Run: headless pygame with SDL's dummy video driver; simulated clock (each Clock.tick advances the game by its frame time, no real sleeping); random seed 0; keys injected as events and as key.get_pressed() state; no mouse input; restart key R tapped at the start of phases 3 and 4.
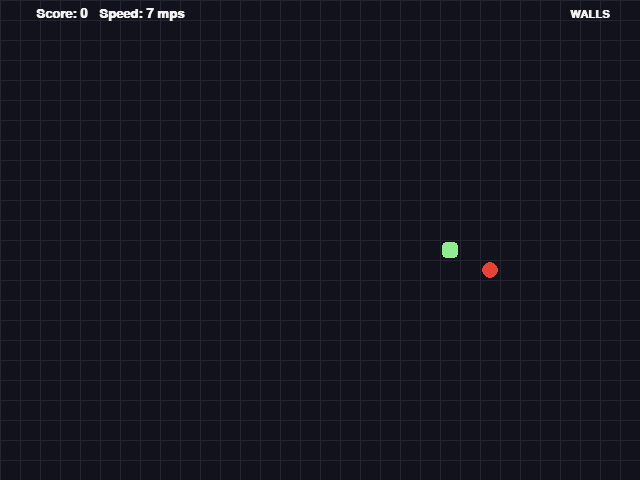
Frame 1 of 4 · flips 1–60 · no input
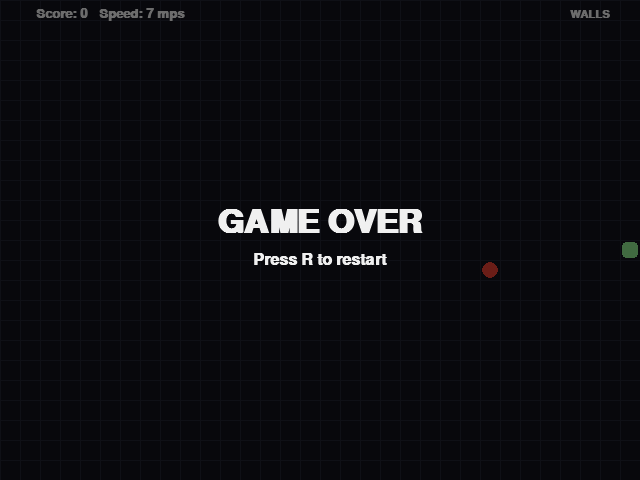
Frame 2 of 4 · flips 61–180 · tapped SPACE, RETURN · held RIGHT (→), D
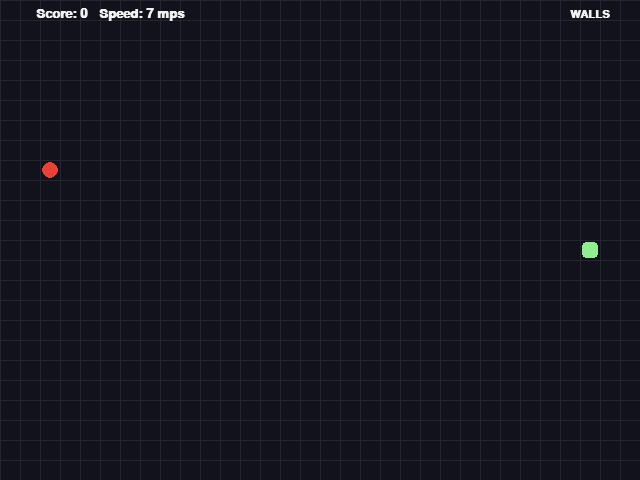
Frame 3 of 4 · flips 181–300 · tapped R · held DOWN (↓), S
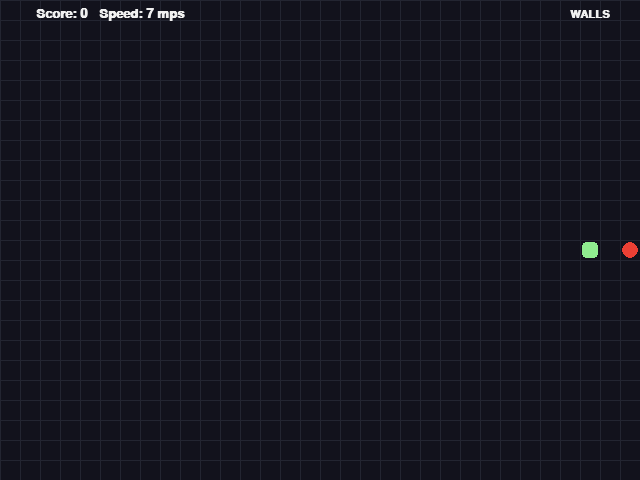
Frame 4 of 4 · flips 301–420 · tapped R · held LEFT (←), A, UP (↑), W

The pygame program that drew these frames:

#!/usr/bin/env python3
"""
Snake — a clean, fully-commented Pygame implementation.

Controls
- Arrow keys / WASD: move
- P: pause / resume
- R: restart
- Esc or window close: quit

Requirements
- Python 3.8+
- pygame 2.x  ->  pip install pygame

Tips
- To enable wrap-around walls, set WRAP = True below.
- Tweak GRID_W, GRID_H, TILE_SIZE to change the board size.
"""
import sys
import random
from collections import deque

# Try to import pygame with a friendly error if missing.
try:
    import pygame
except Exception as e:
    print("This game requires the 'pygame' package.\n"
          "Install it with:\n\n    pip install pygame\n")
    sys.exit(1)

# ----------------------------- Configuration ------------------------------ #
TILE_SIZE = 20
GRID_W, GRID_H = 32, 24                      # 32x24 tiles -> 640x480 window
WINDOW_W, WINDOW_H = GRID_W * TILE_SIZE, GRID_H * TILE_SIZE

SPEED_START = 7                               # starting moves per second
SPEED_MAX = 20                                # cap the speed
SPEED_INCREASE_EVERY = 5                      # +1 mps every N foods

WRAP = False                                  # set True for wrap-around walls

# Colors (R, G, B)
BG     = (18, 18, 28)
GRID   = (35, 37, 49)
SNAKE  = (80, 200, 120)
HEAD   = (144, 238, 144)
FOOD   = (235, 64, 52)
TEXT   = (240, 240, 240)
UI_DIM = (0, 0, 0, 140)                       # translucent overlay

# ------------------------------ Utilities --------------------------------- #
def grid_to_px(cell):
    """Convert a (x, y) grid coordinate to a pygame.Rect in pixels."""
    x, y = cell
    return pygame.Rect(x * TILE_SIZE, y * TILE_SIZE, TILE_SIZE, TILE_SIZE)

def draw_text(surface, text, size, center, color=TEXT, bold=True):
    """Render text centered at a position."""
    font = pygame.font.SysFont("consolas", size, bold=bold)
    render = font.render(text, True, color)
    rect = render.get_rect(center=center)
    surface.blit(render, rect)

def spawn_food(occupied, width, height):
    """
    Return a random free cell (x, y) not in 'occupied'.
    If the board is full, return None.
    """
    total_cells = width * height
    if len(occupied) >= total_cells:
        return None
    # Rejection sampling is simple and fast for typical snake sizes.
    while True:
        pos = (random.randrange(width), random.randrange(height))
        if pos not in occupied:
            return pos

def opposite(a, b):
    """True if direction a is the opposite of direction b."""
    return a[0] == -b[0] and a[1] == -b[1]

# ------------------------------ Game Setup -------------------------------- #
def new_game():
    """Initialize a fresh game state."""
    snake = deque()
    start = (GRID_W // 2, GRID_H // 2)
    snake.append(start)
    snake_set = {start}
    direction = (1, 0)     # moving right initially
    next_dir = direction
    food = spawn_food(snake_set, GRID_W, GRID_H)
    score = 0
    paused = False
    dead = False
    victory = False
    return {
        "snake": snake,
        "snake_set": snake_set,
        "direction": direction,
        "next_dir": next_dir,
        "food": food,
        "score": score,
        "paused": paused,
        "dead": dead,
        "victory": victory,
    }

def current_speed(score):
    """Moves per second based on score progression."""
    mps = SPEED_START + (score // SPEED_INCREASE_EVERY)
    return min(mps, SPEED_MAX)

# ------------------------------ Main Loop --------------------------------- #
def main():
    pygame.init()
    screen = pygame.display.set_mode((WINDOW_W, WINDOW_H))
    pygame.display.set_caption("Snake — Arrow keys/WASD | P: Pause | R: Restart | Esc: Quit")
    clock = pygame.time.Clock()

    state = new_game()

    # Movement timing (frame-rate independent)
    move_timer_ms = 0.0
    running = True

    while running:
        dt = clock.tick(60)  # limit to ~60 FPS and get elapsed ms
        # ------------------------- Event handling ------------------------- #
        for event in pygame.event.get():
            if event.type == pygame.QUIT:
                running = False

            elif event.type == pygame.KEYDOWN:
                if event.key in (pygame.K_ESCAPE,):
                    running = False

                # Direction changes
                elif event.key in (pygame.K_UP, pygame.K_w):
                    if not opposite((0, -1), state["direction"]):
                        state["next_dir"] = (0, -1)
                elif event.key in (pygame.K_DOWN, pygame.K_s):
                    if not opposite((0, 1), state["direction"]):
                        state["next_dir"] = (0, 1)
                elif event.key in (pygame.K_LEFT, pygame.K_a):
                    if not opposite((-1, 0), state["direction"]):
                        state["next_dir"] = (-1, 0)
                elif event.key in (pygame.K_RIGHT, pygame.K_d):
                    if not opposite((1, 0), state["direction"]):
                        state["next_dir"] = (1, 0)

                # Pause / restart
                elif event.key == pygame.K_p:
                    if not state["dead"] and not state["victory"]:
                        state["paused"] = not state["paused"]
                elif event.key == pygame.K_r:
                    state = new_game()
                    move_timer_ms = 0.0

        # ------------------------- Update logic --------------------------- #
        if not state["paused"] and not state["dead"] and not state["victory"]:
            move_timer_ms += dt
            mps = current_speed(state["score"])
            step_every_ms = 1000.0 / mps

            while move_timer_ms >= step_every_ms:
                move_timer_ms -= step_every_ms

                # Apply queued direction
                state["direction"] = state["next_dir"]

                # Compute next head
                hx, hy = state["snake"][0]
                dx, dy = state["direction"]
                nx, ny = hx + dx, hy + dy

                if WRAP:
                    nx %= GRID_W
                    ny %= GRID_H
                else:
                    if nx < 0 or nx >= GRID_W or ny < 0 or ny >= GRID_H:
                        state["dead"] = True
                        break

                new_head = (nx, ny)
                ate = (new_head == state["food"])

                # If not eating, we advance tail first (so moving into the previous tail is allowed)
                if not ate:
                    tail = state["snake"].pop()
                    state["snake_set"].remove(tail)

                # Self-collision check after potential tail removal
                if new_head in state["snake_set"]:
                    state["dead"] = True
                    break

                # Advance head
                state["snake"].appendleft(new_head)
                state["snake_set"].add(new_head)

                if ate:
                    state["score"] += 1
                    state["food"] = spawn_food(state["snake_set"], GRID_W, GRID_H)
                    if state["food"] is None:
                        state["victory"] = True
                        break

        # ------------------------- Rendering ------------------------------ #
        screen.fill(BG)

        # Optional grid
        for x in range(GRID_W + 1):
            px = x * TILE_SIZE
            pygame.draw.line(screen, GRID, (px, 0), (px, WINDOW_H), 1)
        for y in range(GRID_H + 1):
            py = y * TILE_SIZE
            pygame.draw.line(screen, GRID, (0, py), (WINDOW_W, py), 1)

        # Food
        if state["food"] is not None:
            r = grid_to_px(state["food"]).inflate(-TILE_SIZE * 0.2, -TILE_SIZE * 0.2)
            pygame.draw.ellipse(screen, FOOD, r)

        # Snake body
        for i, (x, y) in enumerate(state["snake"]):
            rect = grid_to_px((x, y)).inflate(-4, -4)
            color = HEAD if i == 0 else SNAKE
            pygame.draw.rect(screen, color, rect, border_radius=4)

        # HUD
        mps = current_speed(state["score"])
        draw_text(screen, f"Score: {state['score']}   Speed: {int(mps)} mps", 20, (110, 14))
        draw_text(screen, f"{'WRAP' if WRAP else 'WALLS'}", 16, (WINDOW_W - 50, 14))

        # Overlays
        if state["paused"]:
            overlay = pygame.Surface((WINDOW_W, WINDOW_H), pygame.SRCALPHA)
            overlay.fill(UI_DIM)
            screen.blit(overlay, (0, 0))
            draw_text(screen, "PAUSED", 48, (WINDOW_W // 2, WINDOW_H // 2 - 10))
            draw_text(screen, "Press P to resume", 24, (WINDOW_W // 2, WINDOW_H // 2 + 28))

        if state["dead"]:
            overlay = pygame.Surface((WINDOW_W, WINDOW_H), pygame.SRCALPHA)
            overlay.fill(UI_DIM)
            screen.blit(overlay, (0, 0))
            draw_text(screen, "GAME OVER", 48, (WINDOW_W // 2, WINDOW_H // 2 - 18))
            draw_text(screen, "Press R to restart", 24, (WINDOW_W // 2, WINDOW_H // 2 + 20))

        if state["victory"]:
            overlay = pygame.Surface((WINDOW_W, WINDOW_H), pygame.SRCALPHA)
            overlay.fill(UI_DIM)
            screen.blit(overlay, (0, 0))
            draw_text(screen, "YOU WIN!", 48, (WINDOW_W // 2, WINDOW_H // 2 - 18))
            draw_text(screen, "Press R to play again", 24, (WINDOW_W // 2, WINDOW_H // 2 + 20))

        pygame.display.flip()

    pygame.quit()

if __name__ == "__main__":
    main()
